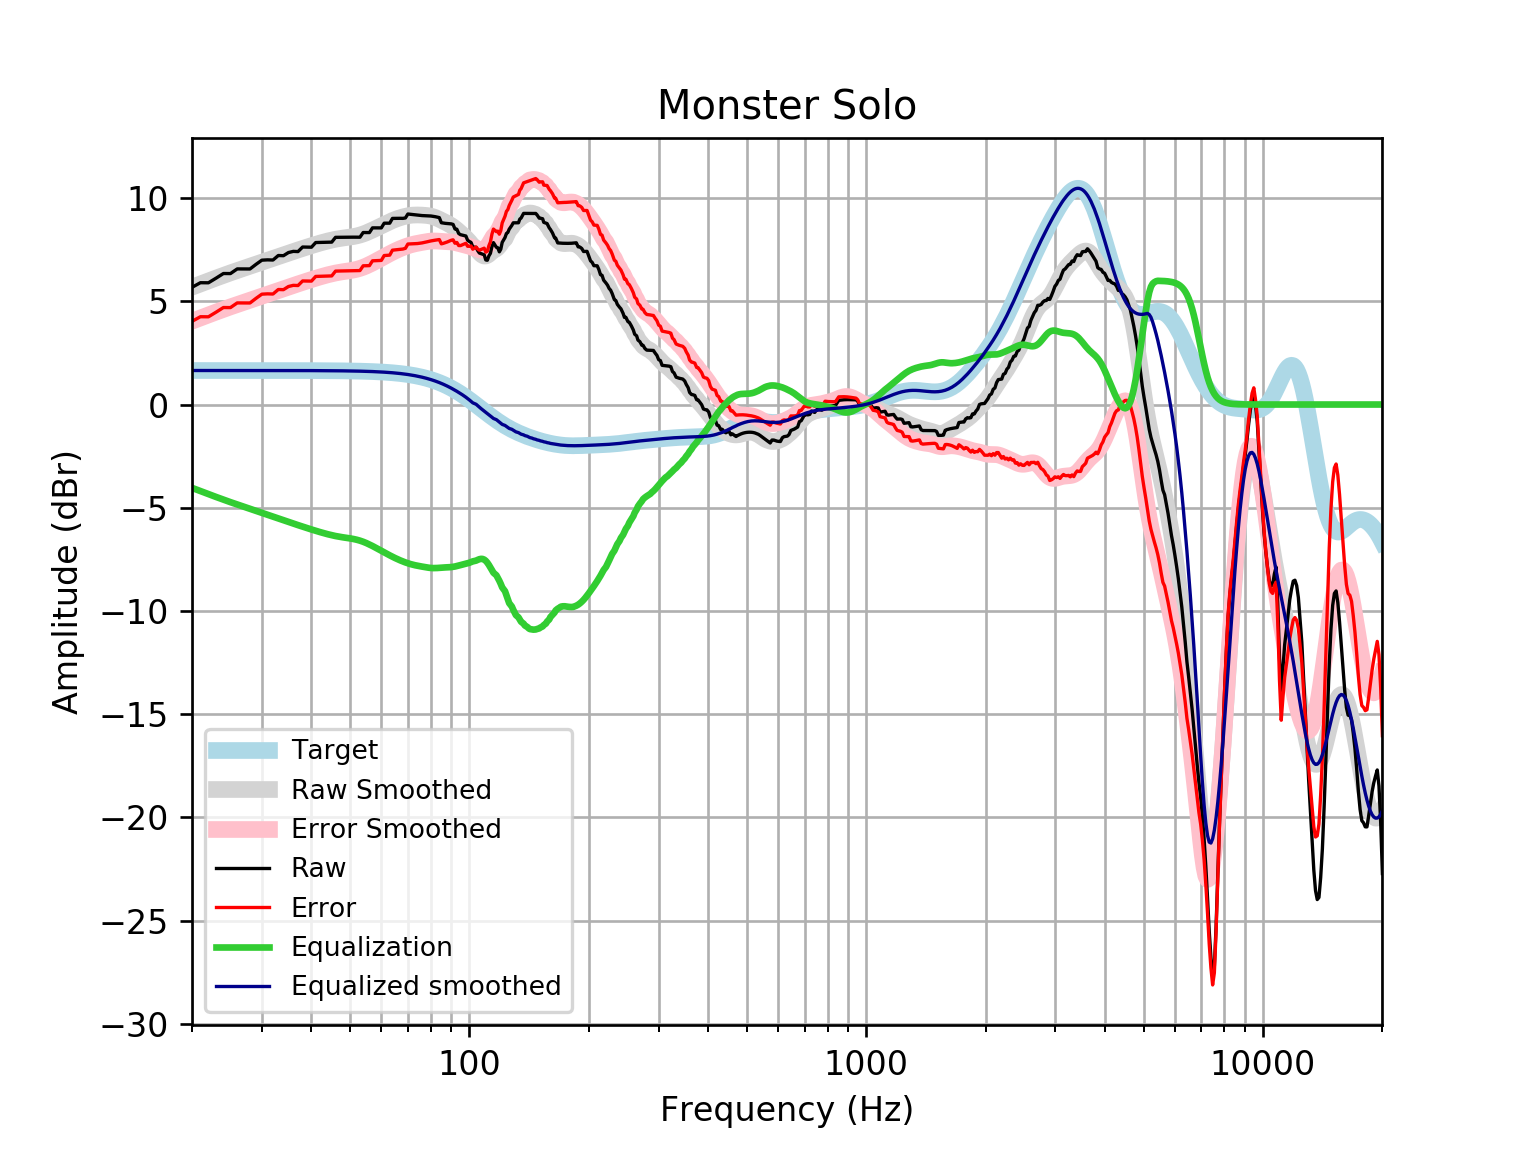

The file beside this chart, header and first rows:
frequency, raw, error, smoothed, error_smoothed, equalization, equalized_raw, equalized_smoothed, target
20, 5.677, 4.029, 5.686, 4.038, -4.038, 1.639, 1.648, 1.648
21, 5.901, 4.253, 5.841, 4.193, -4.193, 1.708, 1.648, 1.648
22, 5.897, 4.25, 5.987, 4.34, -4.34, 1.558, 1.648, 1.648
23, 6.122, 4.474, 6.126, 4.478, -4.478, 1.644, 1.648, 1.648
24, 6.347, 4.699, 6.257, 4.609, -4.609, 1.738, 1.648, 1.648
25, 6.344, 4.696, 6.378, 4.73, -4.73, 1.614, 1.648, 1.648
26, 6.57, 4.922, 6.491, 4.844, -4.844, 1.726, 1.648, 1.648
27, 6.568, 4.921, 6.598, 4.951, -4.951, 1.618, 1.648, 1.648
28, 6.567, 4.919, 6.7, 5.052, -5.052, 1.514, 1.647, 1.647
29, 6.792, 5.145, 6.798, 5.151, -5.151, 1.641, 1.647, 1.647
30, 6.993, 5.346, 6.893, 5.246, -5.246, 1.747, 1.647, 1.647
31, 7.008, 5.361, 6.986, 5.339, -5.339, 1.669, 1.647, 1.647
32, 7, 5.353, 7.077, 5.43, -5.43, 1.57, 1.647, 1.647
33, 7.219, 5.573, 7.165, 5.518, -5.518, 1.701, 1.647, 1.647
34, 7.21, 5.564, 7.25, 5.604, -5.604, 1.606, 1.646, 1.646
35, 7.362, 5.716, 7.332, 5.686, -5.686, 1.676, 1.646, 1.646
36, 7.419, 5.773, 7.411, 5.766, -5.766, 1.653, 1.645, 1.645
37, 7.41, 5.765, 7.487, 5.842, -5.842, 1.567, 1.645, 1.645
38, 7.63, 5.985, 7.56, 5.916, -5.916, 1.714, 1.644, 1.644
39, 7.624, 5.98, 7.63, 5.986, -5.986, 1.638, 1.644, 1.644
40, 7.622, 5.979, 7.696, 6.053, -6.053, 1.568, 1.643, 1.643
41, 7.847, 6.205, 7.759, 6.117, -6.117, 1.73, 1.642, 1.642
42, 7.854, 6.213, 7.819, 6.178, -6.178, 1.676, 1.641, 1.641
43, 7.858, 6.219, 7.874, 6.234, -6.234, 1.625, 1.64, 1.64
44, 7.863, 6.225, 7.924, 6.285, -6.285, 1.578, 1.639, 1.639
45, 7.868, 6.231, 7.969, 6.331, -6.331, 1.536, 1.637, 1.637
46, 8.099, 6.464, 8.007, 6.371, -6.371, 1.728, 1.635, 1.635
47, 8.102, 6.468, 8.039, 6.405, -6.405, 1.697, 1.634, 1.633
48, 8.104, 6.473, 8.065, 6.434, -6.434, 1.67, 1.631, 1.631
49, 8.106, 6.477, 8.088, 6.459, -6.459, 1.647, 1.629, 1.629
50, 8.107, 6.481, 8.111, 6.485, -6.485, 1.622, 1.626, 1.626
51, 8.107, 6.484, 8.137, 6.514, -6.514, 1.594, 1.623, 1.623
52, 8.107, 6.487, 8.17, 6.55, -6.55, 1.557, 1.62, 1.62
53, 8.106, 6.49, 8.211, 6.595, -6.595, 1.511, 1.616, 1.616
54, 8.332, 6.72, 8.261, 6.649, -6.649, 1.683, 1.612, 1.612
55, 8.331, 6.724, 8.319, 6.711, -6.711, 1.619, 1.607, 1.607
56, 8.33, 6.728, 8.383, 6.781, -6.781, 1.55, 1.602, 1.602
57, 8.558, 6.961, 8.451, 6.854, -6.854, 1.704, 1.596, 1.596
58, 8.558, 6.968, 8.521, 6.931, -6.931, 1.627, 1.59, 1.59
59, 8.558, 6.974, 8.591, 7.008, -7.008, 1.55, 1.583, 1.583
60, 8.557, 6.981, 8.661, 7.085, -7.085, 1.472, 1.576, 1.576
61, 8.784, 7.217, 8.729, 7.161, -7.161, 1.623, 1.568, 1.568
62, 8.784, 7.226, 8.794, 7.235, -7.235, 1.549, 1.559, 1.559
63, 8.786, 7.237, 8.856, 7.306, -7.306, 1.479, 1.549, 1.549
64, 9.016, 7.478, 8.913, 7.374, -7.374, 1.642, 1.538, 1.538
65, 9.019, 7.492, 8.965, 7.438, -7.438, 1.581, 1.527, 1.527
66, 9.021, 7.507, 9.012, 7.497, -7.497, 1.524, 1.514, 1.514
67, 9.021, 7.52, 9.053, 7.552, -7.552, 1.469, 1.501, 1.501
68, 9.018, 7.532, 9.09, 7.603, -7.603, 1.415, 1.486, 1.486
69, 9.038, 7.567, 9.12, 7.65, -7.65, 1.388, 1.471, 1.471
70, 9.229, 7.776, 9.145, 7.691, -7.691, 1.538, 1.454, 1.454
71, 9.216, 7.78, 9.164, 7.728, -7.728, 1.488, 1.436, 1.436
72, 9.2, 7.784, 9.176, 7.76, -7.76, 1.441, 1.416, 1.416
73, 9.185, 7.79, 9.182, 7.787, -7.787, 1.398, 1.395, 1.395
74, 9.171, 7.798, 9.184, 7.811, -7.811, 1.361, 1.373, 1.373
75, 9.161, 7.811, 9.181, 7.832, -7.832, 1.329, 1.349, 1.349
76, 9.154, 7.829, 9.176, 7.852, -7.852, 1.301, 1.324, 1.324
77, 9.149, 7.852, 9.169, 7.872, -7.872, 1.277, 1.297, 1.297
78, 9.146, 7.877, 9.159, 7.89, -7.89, 1.255, 1.269, 1.269
79, 9.141, 7.902, 9.145, 7.906, -7.906, 1.235, 1.239, 1.239
... 553 more rows
